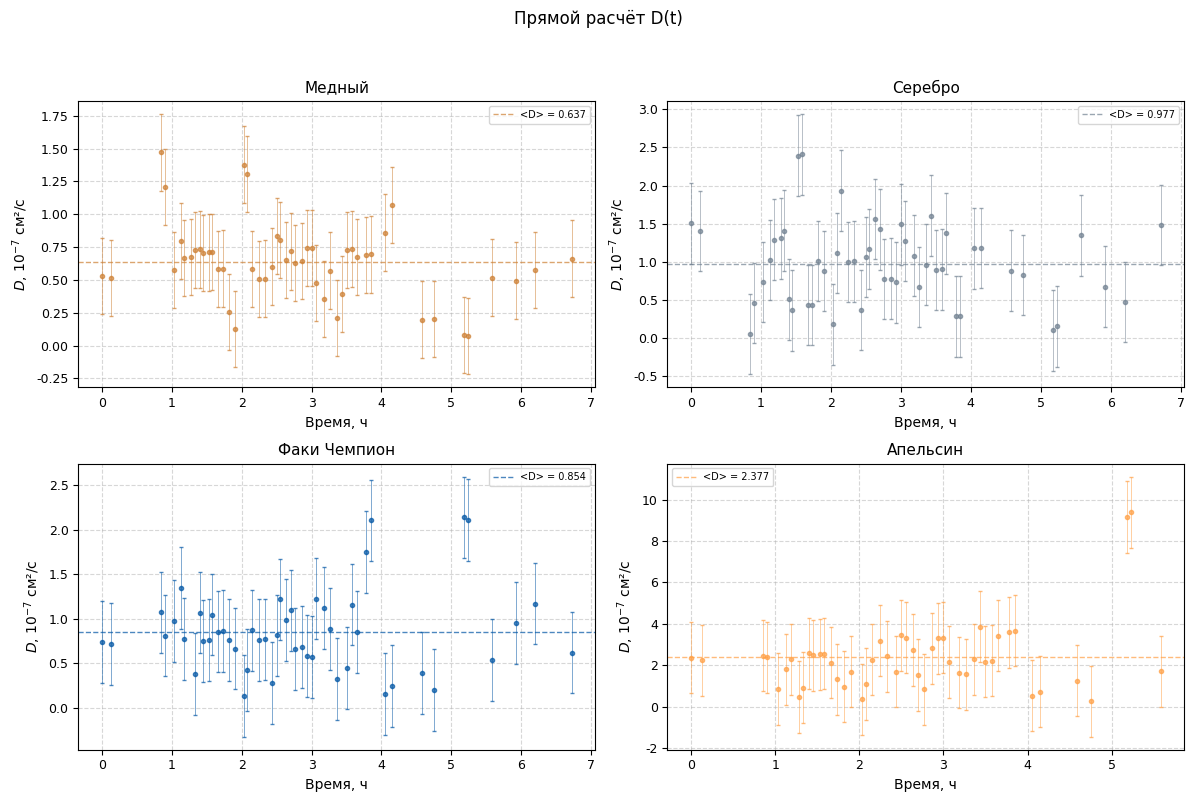

Write Python code to recreate this figure.
import numpy as np
import matplotlib.pyplot as plt
from matplotlib import rcParams

# === НАСТРОЙКИ ===
rcParams['font.family'] = 'DejaVu Sans'
rcParams['font.size'] = 9
rcParams['axes.labelsize'] = 10
rcParams['axes.titlesize'] = 11
rcParams['legend.fontsize'] = 8
rcParams['figure.dpi'] = 120

# === ФИЗИЧЕСКИЕ КОНСТАНТЫ ===
P_0_mmHg = 742
P_0_Pa = P_0_mmHg * 133.322
T_room = 298
T_cold = 269
R = 8.314
mu_air = 28.97e-3
mu_He = 4.00e-3

shell_rho1 = 0.910  # г/см³, хромированные
shell_rho2 = 0.934  # г/см³, обычные

rho_diff_room = (P_0_Pa / (R * T_room)) * (mu_air - mu_He) / 1000
rho_diff_cold = (P_0_Pa / (R * T_cold)) * (mu_air - mu_He) / 1000

# ============================================================
# ЭКСПЕРИМЕНТАЛЬНЫЕ ДАННЫЕ (из кода коллеги)
# ============================================================

# Медный
time_maly_ch = np.array([
    0.0, 0.133, 0.85, 0.9, 1.033, 1.133, 1.183, 1.283, 1.333, 1.4,
    1.45, 1.533, 1.583, 1.667, 1.733, 1.817, 1.9, 2.033, 2.083, 2.15,
    2.25, 2.333, 2.433, 2.5, 2.55, 2.633, 2.7, 2.767, 2.867, 2.933,
    3.0, 3.067, 3.183, 3.267, 3.367, 3.433, 3.5, 3.583, 3.65, 3.783,
    3.85, 4.05, 4.15, 4.583, 4.75, 5.183, 5.233, 5.583, 5.917, 6.2,
    6.717
])
mass_maly_g = np.array([
    12.7, 12.9, 13.7, 13.9, 14.0, 14.2, 14.3, 14.4, 14.5, 14.6,
    14.7, 14.8, 14.9, 15.0, 15.1, 15.2, 15.2, 15.3, 15.5, 15.6,
    15.7, 15.8, 15.9, 16.0, 16.1, 16.2, 16.3, 16.4, 16.5, 16.6,
    16.7, 16.8, 16.8, 16.9, 17.0, 17.0, 17.1, 17.2, 17.3, 17.4,
    17.5, 17.6, 17.8, 18.3, 18.3, 18.8, 18.8, 19.1, 19.3, 19.5,
    19.9
])

# Серебро
time_sred_ch = time_maly_ch.copy()
mass_sred_g = np.array([
    16.6, 16.9, 17.7, 17.7, 18.0, 18.0, 18.1, 18.2, 18.3, 18.4,
    18.4, 18.5, 18.7, 18.8, 18.8, 18.9, 19.0, 19.1, 19.1, 19.3,
    19.4, 19.5, 19.6, 19.6, 19.7, 19.7, 19.9, 19.9, 20.1, 20.1,
    20.2, 20.3, 20.4, 20.5, 20.5, 20.6, 20.7, 20.7, 20.8, 20.9,
    20.9, 21.1, 21.2, 21.6, 21.7, 22.0, 22.0, 22.3, 22.6, 22.6,
    23.0
])

# Факи Чемпион
time_bolsh_ch = time_maly_ch.copy()
mass_bolsh_g = np.array([
    16.1, 16.3, 17.0, 17.1, 17.1, 17.4, 17.5, 17.5, 17.5, 17.6,
    17.7, 17.7, 17.8, 17.9, 18.0, 18.1, 18.2, 18.3, 18.3, 18.4,
    18.5, 18.6, 18.7, 18.7, 18.8, 18.9, 19.0, 19.1, 19.1, 19.2,
    19.2, 19.3, 19.5, 19.6, 19.7, 19.7, 19.7, 19.8, 19.9, 19.9,
    20.1, 20.2, 20.2, 20.8, 20.8, 21.1, 21.2, 21.4, 21.5, 21.8,
    22.0
])

# Апельсин
time_holod_ch = np.array([
    0.0, 0.133, 0.85, 0.9, 1.033, 1.133, 1.183, 1.283, 1.333, 1.4,
    1.45, 1.533, 1.583, 1.667, 1.733, 1.817, 1.9, 2.033, 2.083, 2.15,
    2.25, 2.333, 2.433, 2.5, 2.55, 2.633, 2.7, 2.767, 2.867, 2.933,
    3.0, 3.067, 3.183, 3.267, 3.367, 3.433, 3.5, 3.583, 3.65, 3.783,
    3.85, 4.05, 4.15, 4.583, 4.75, 5.183, 5.233, 5.583, 5.917
])
mass_holod_g = np.array([
    16.1, 16.4, 17.2, 17.3, 17.5, 17.5, 17.6, 17.7, 17.7, 17.8,
    17.9, 18.0, 18.1, 18.2, 18.3, 18.3, 18.4, 18.5, 18.5, 18.6,
    18.7, 18.9, 18.9, 19.0, 19.1, 19.2, 19.3, 19.3, 19.4, 19.5,
    19.6, 19.7, 19.7, 19.8, 19.8, 19.9, 20.0, 20.0, 20.1, 20.2,
    20.3, 20.4, 20.4, 20.9, 20.9, 21.0, 21.1, 21.3, 21.3
])

# Параметры шариков
group1 = {
    'Медный': {
        'time_ch': time_maly_ch, 'mass_g': mass_maly_g,
        'm_ob': 2.0, 'rho_ob': shell_rho1, 'color': '#CD7F32'
    },
    'Серебро': {
        'time_ch': time_sred_ch, 'mass_g': mass_sred_g,
        'm_ob': 2.3, 'rho_ob': shell_rho1, 'color': '#708090'
    },
    'Факи Чемпион': {
        'time_ch': time_bolsh_ch, 'mass_g': mass_bolsh_g,
        'm_ob': 2.1, 'rho_ob': shell_rho2, 'color': '#0055A4'
    },
    'Апельсин': {
        'time_ch': time_holod_ch, 'mass_g': mass_holod_g,
        'm_ob': 2.2, 'rho_ob': shell_rho2, 'color': '#FF9F43'
    }
}


# ============================================================
# ФУНКЦИЯ: прямой расчёт D(t) из данных
# ============================================================
def calc_D_direct(time_ch, mass_g, m_ob, rho_ob, S_func, rho_diff):
    """
    Прямой расчёт D(t) из экспериментальных данных.

    Формула: D(t) = m'(t) * m_об / (S(t)² * ρ_об * Δρ)

    Параметры:
        time_ch — массив времени (часы)
        mass_g — массив массы (г)
        m_ob — масса оболочки (г)
        rho_ob — плотность резины (г/см³)
        S_func — функция S(t), возвращает площадь в см²
        rho_diff — разность плотностей (г/см³)
    """
    # 1. Численная производная dm/dt (г/ч)
    # Используем центральные разности для внутренних точек
    dm_dt = np.gradient(mass_g, time_ch)  # г/ч

    # Переводим в г/с
    dm_dt_sec = dm_dt / 3600

    # 2. Площадь S(t) в каждой точке
    S_t = S_func(time_ch)

    # 3. Расчёт D(t)
    # D = m' * m_об / (S² * ρ_об * Δρ)
    D_t = (dm_dt_sec * m_ob) / (S_t ** 2 * rho_ob * rho_diff)

    return D_t, dm_dt, S_t


# ============================================================
# ЛИНЕЙНЫЕ АППРОКСИМАЦИИ S(t) (из кода коллеги)
# ============================================================
S_funcs = {
    'Медный': lambda t: 4172.1 - 222.983 * t,
    'Серебро': lambda t: 3250.8 - 198.594 * t,
    'Факи Чемпион': lambda t: 3562.1 - 236.144 * t,
    'Апельсин': lambda t: 2497.7 - 261.805 * t
}

# ============================================================
# ГРАФИК
# ============================================================
fig, axes = plt.subplots(2, 2, figsize=(12, 8))
axes = axes.flatten()

print("=" * 80)
print("ПРЯМОЙ РАСЧЁТ D(t) ИЗ ЭКСПЕРИМЕНТАЛЬНЫХ ДАННЫХ")
print("=" * 80)
print(f"{'Шарик':<15} | {'<D> (10⁻⁷)':<12} | {'σ_D (10⁻⁷)':<12} | {'N точек':<8}")
print("-" * 80)

for idx, (name, p) in enumerate(group1.items()):
    # Считаем D(t) напрямую
    D_t, dm_dt, S_t = calc_D_direct(
        p['time_ch'], p['mass_g'], p['m_ob'], p['rho_ob'],
        S_funcs[name], rho_diff_room
    )

    # Фильтруем физически осмысленные значения
    valid = (D_t > 0) & (D_t < 1e-5) & (S_t > 100)
    D_valid = D_t[valid]
    t_valid = p['time_ch'][valid]

    D_mean = np.mean(D_valid)
    D_std = np.std(D_valid)

    print(f"{name:<15} | {D_mean * 1e7:<12.2f} | {D_std * 1e7:<12.2f} | {len(D_valid):<8}")

    # График D(t)
    ax = axes[idx]
    ax.errorbar(
        t_valid, D_valid * 1e7,
        yerr=D_std * 1e7,
        fmt='o',
        color=p['color'],
        markersize=3,
        elinewidth=0.5,
        capsize=1.5,
        alpha=0.7
    )
    ax.axhline(y=D_mean * 1e7, color=p['color'], linestyle='--',
               linewidth=1, alpha=0.7, label=f'<D> = {D_mean * 1e7:.3f}')

    ax.set_xlabel('Время, ч')
    ax.set_ylabel(r'$D$, $10^{-7}$ см²/с')
    ax.set_title(name)
    ax.grid(True, linestyle='--', alpha=0.5)
    ax.legend(fontsize=7)

plt.suptitle('Прямой расчёт D(t)', fontsize=12, y=0.995)
plt.tight_layout(rect=[0, 0, 1, 0.96])
plt.show()

# ============================================================
# СРАВНЕНИЕ С МОДЕЛЬЮ
# ============================================================
print("\n" + "=" * 80)
print("СРАВНЕНИЕ: ПРЯМОЙ РАСЧЁТ vs МОДЕЛЬ")
print("=" * 80)
print("Прямой расчёт не требует:")
print("  ✓ Экспоненциальной подгонки")
print("  ✓ Знания параметра k")
print("  ✓ Знания m_∞")
print("  ✓ Предположения о виде m(t)")
print("\nНо требует:")
print("  ✗ Качественных данных m(t) (гладких для дифференцирования)")
print("  ✗ Знания S(t) в каждой точке")
print("  ✗ Осторожности с численным дифференцированием (шум)")
print("=" * 80)
